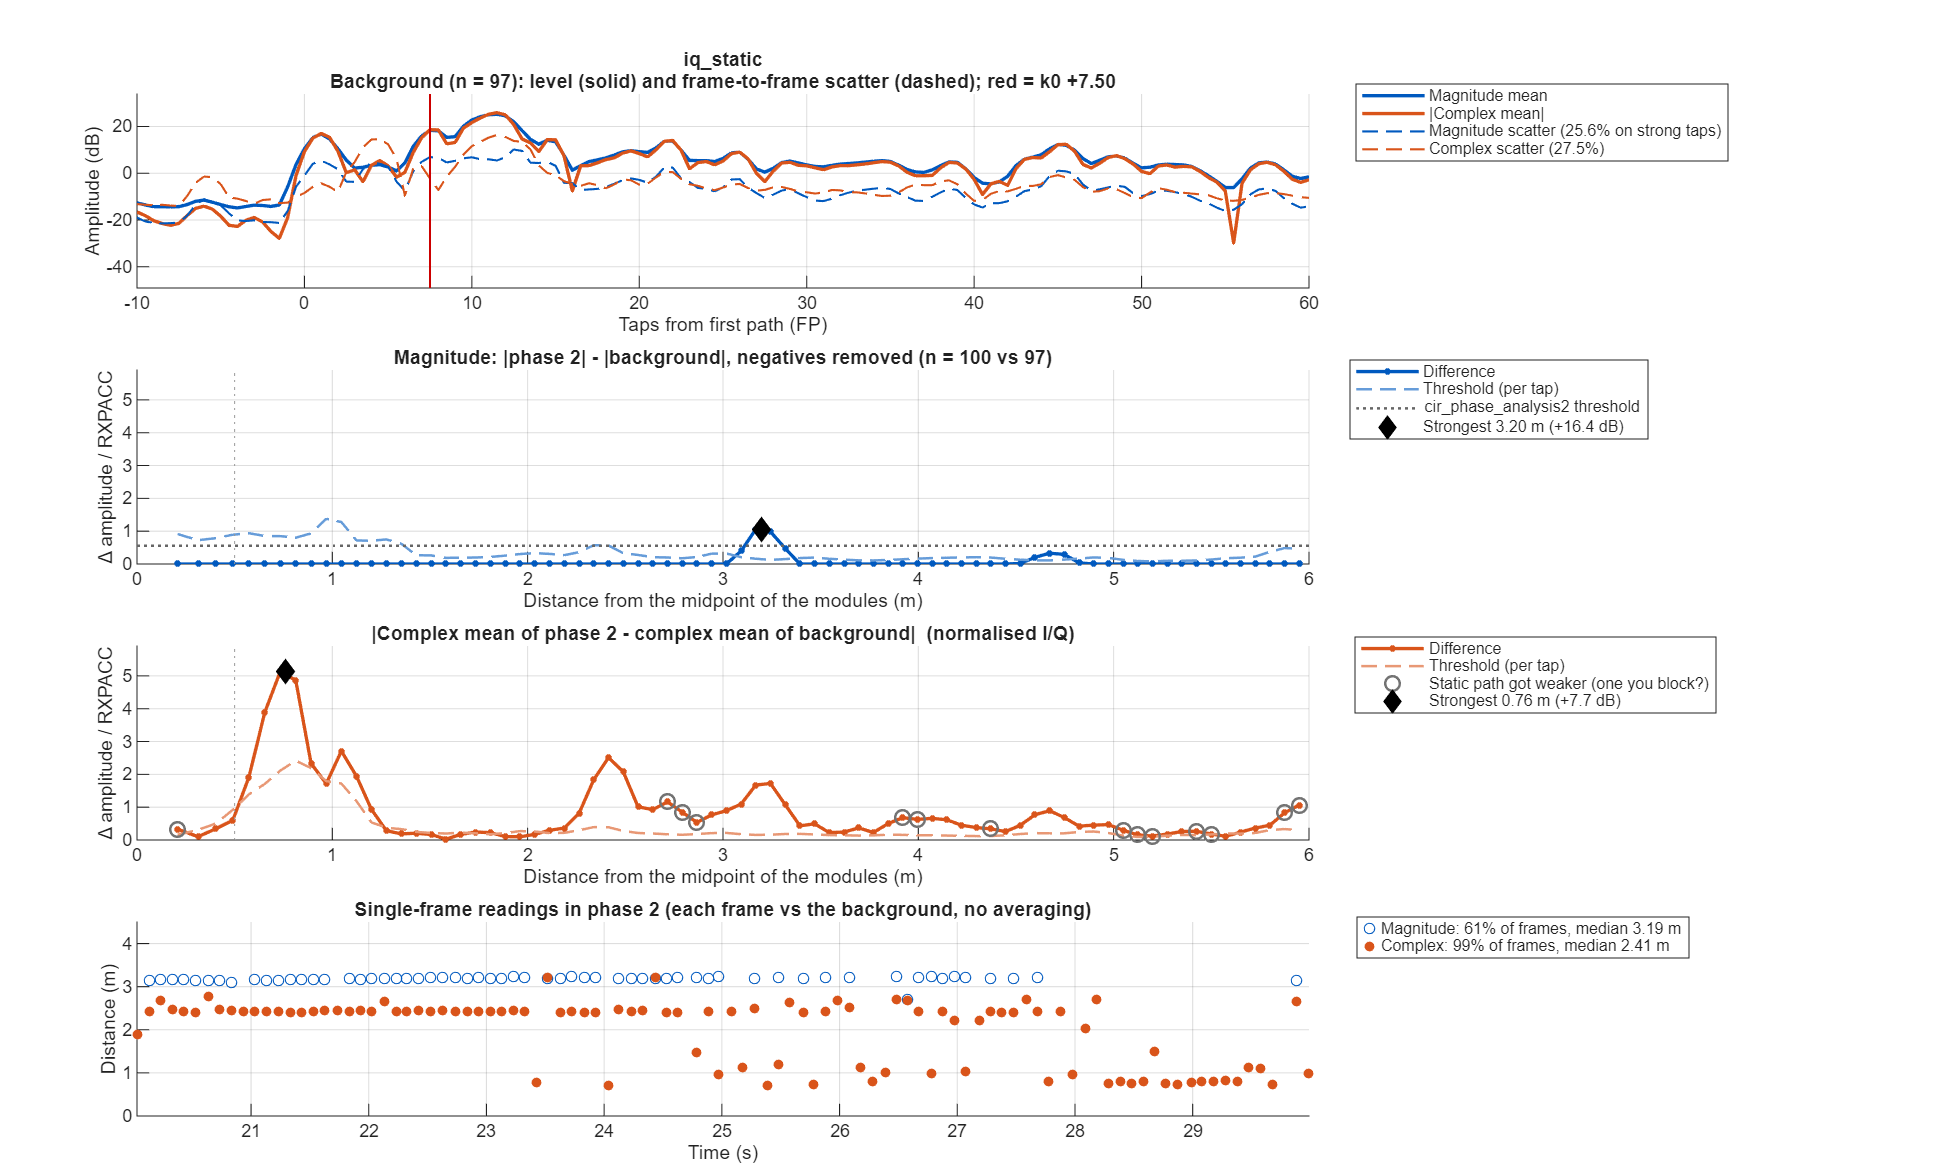

Data behind this chart, as committed beside it:
taps_from_fp, offset_m, mag_bg_mean, mag_bg_sd, mag_p2_mean, mag_diff, mag_threshold, iq_bg_abs, iq_bg_scatter, iq_p2_abs, iq_diff, iq_threshold
-50, NaN, 0.3005, 0.1595, 0.2733, -0.02715, 0.06818, NaN, NaN, 0.03888, NaN, NaN
-49.5, NaN, 0.2441, 0.1061, 0.2241, -0.02006, 0.04537, 0.05689, 0.2588, 0.05941, 0.01953, 0.09505
-49, NaN, 0.216, 0.09274, 0.1912, -0.0248, 0.03965, 0.1013, 0.2016, 0.0769, 0.02456, 0.07387
-48.5, NaN, 0.2263, 0.09388, 0.1782, -0.04811, 0.04014, 0.1425, 0.193, 0.08927, 0.054, 0.07072
-48, NaN, 0.2286, 0.1172, 0.1711, -0.05747, 0.05013, 0.1507, 0.2073, 0.078, 0.07275, 0.07595
-47.5, NaN, 0.205, 0.1122, 0.1614, -0.04353, 0.04799, 0.1127, 0.2056, 0.05097, 0.06841, 0.07531
-47, NaN, 0.1869, 0.1016, 0.1536, -0.03324, 0.04343, 0.07342, 0.1975, 0.01865, 0.07087, 0.07234
-46.5, NaN, 0.184, 0.08407, 0.1643, -0.01975, 0.03594, 0.08283, 0.1942, 0.01146, 0.07553, 0.07115
-46, NaN, 0.184, 0.08354, 0.1764, -0.007582, 0.03572, 0.08731, 0.1997, 0.0227, 0.06793, 0.07315
-45.5, NaN, 0.1862, 0.07612, 0.1735, -0.01267, 0.03254, 0.06731, 0.2006, 0.02118, 0.04615, 0.07349
-45, NaN, 0.1946, 0.08055, 0.1698, -0.02484, 0.03444, 0.03377, 0.2132, 0.01392, 0.02199, 0.07809
-44.5, NaN, 0.2001, 0.08828, 0.1738, -0.02628, 0.03774, 0.01623, 0.2307, 0.009302, 0.0208, 0.0845
-44, NaN, 0.1903, 0.08743, 0.1774, -0.01291, 0.03738, 0.02545, 0.22, 0.02372, 0.03005, 0.08058
-43.5, NaN, 0.1801, 0.08146, 0.1734, -0.00671, 0.03483, 0.06443, 0.1931, 0.04103, 0.04004, 0.07075
-43, NaN, 0.1853, 0.08889, 0.1749, -0.01039, 0.038, 0.09007, 0.1881, 0.04749, 0.0453, 0.0689
-42.5, NaN, 0.2019, 0.1016, 0.1855, -0.01635, 0.04343, 0.09157, 0.1998, 0.05522, 0.03635, 0.07321
-42, NaN, 0.2079, 0.1138, 0.1863, -0.02165, 0.04864, 0.09331, 0.213, 0.06332, 0.03089, 0.07804
-41.5, NaN, 0.1934, 0.09225, 0.1761, -0.01737, 0.03944, 0.09034, 0.202, 0.05956, 0.03402, 0.074
-41, NaN, 0.1832, 0.08797, 0.1723, -0.01085, 0.03761, 0.08922, 0.1986, 0.0589, 0.03671, 0.07275
-40.5, NaN, 0.1867, 0.08722, 0.1737, -0.01296, 0.03729, 0.09827, 0.1983, 0.06757, 0.03618, 0.07266
-40, NaN, 0.1881, 0.08527, 0.1733, -0.01474, 0.03646, 0.1023, 0.1957, 0.06095, 0.04179, 0.0717
-39.5, NaN, 0.1835, 0.0771, 0.1723, -0.0112, 0.03296, 0.0868, 0.1876, 0.03794, 0.04887, 0.06874
-39, NaN, 0.1811, 0.08194, 0.17, -0.01107, 0.03503, 0.04959, 0.1911, 0.02298, 0.02711, 0.07
-38.5, NaN, 0.1826, 0.08267, 0.1696, -0.01305, 0.03535, 0.01552, 0.2022, 0.02269, 0.01516, 0.07406
-38, NaN, 0.1808, 0.08489, 0.1679, -0.01295, 0.03629, 0.01749, 0.2056, 0.02228, 0.02268, 0.07531
-37.5, NaN, 0.1764, 0.08459, 0.1646, -0.01177, 0.03616, 0.03751, 0.2002, 0.01406, 0.03375, 0.07335
-37, NaN, 0.1749, 0.09049, 0.164, -0.01088, 0.03869, 0.04801, 0.2046, 0.01227, 0.05235, 0.07496
-36.5, NaN, 0.1696, 0.07983, 0.164, -0.005585, 0.03413, 0.04095, 0.2019, 0.0154, 0.04085, 0.07396
-36, NaN, 0.1634, 0.07911, 0.1659, 0.002534, 0.03382, 0.03387, 0.1937, 0.02859, 0.01311, 0.07094
-35.5, NaN, 0.1699, 0.07408, 0.1723, 0.002331, 0.03167, 0.04057, 0.1936, 0.05537, 0.02033, 0.07091
-35, NaN, 0.1808, 0.07537, 0.1744, -0.006384, 0.03222, 0.06263, 0.2024, 0.07319, 0.03543, 0.07413
-34.5, NaN, 0.183, 0.07864, 0.1688, -0.01425, 0.03362, 0.07811, 0.2028, 0.07752, 0.06117, 0.07428
-34, NaN, 0.1757, 0.08324, 0.1647, -0.01097, 0.03559, 0.07282, 0.1967, 0.0701, 0.06955, 0.07206
-33.5, NaN, 0.1612, 0.07583, 0.1634, 0.002202, 0.03242, 0.06247, 0.1848, 0.05705, 0.05473, 0.06769
-33, NaN, 0.1586, 0.07931, 0.1651, 0.006423, 0.03391, 0.06905, 0.1771, 0.06257, 0.04481, 0.06486
-32.5, NaN, 0.1807, 0.0895, 0.1728, -0.007921, 0.03826, 0.094, 0.1755, 0.08488, 0.04636, 0.06431
-32, NaN, 0.2146, 0.1027, 0.1898, -0.02473, 0.04392, 0.1357, 0.1835, 0.1155, 0.05414, 0.06722
-31.5, NaN, 0.2524, 0.1175, 0.2113, -0.04105, 0.05025, 0.1807, 0.2021, 0.1441, 0.06557, 0.07404
-31, NaN, 0.2712, 0.1226, 0.2199, -0.05135, 0.05241, 0.1966, 0.2184, 0.1484, 0.06609, 0.08
-30.5, NaN, 0.2574, 0.1172, 0.2164, -0.04102, 0.0501, 0.1789, 0.2218, 0.1337, 0.0534, 0.08124
-30, NaN, 0.2254, 0.1062, 0.2016, -0.02382, 0.04539, 0.1338, 0.2123, 0.1041, 0.03779, 0.07778
-29.5, NaN, 0.1888, 0.0776, 0.1788, -0.009973, 0.03318, 0.06605, 0.1901, 0.05657, 0.02696, 0.06963
-29, NaN, 0.1744, 0.07778, 0.1677, -0.006762, 0.03325, 0.01524, 0.1982, 0.02688, 0.02278, 0.0726
-28.5, NaN, 0.1737, 0.08026, 0.1659, -0.007864, 0.03432, 0.01197, 0.2245, 0.02539, 0.02314, 0.08223
-28, NaN, 0.1709, 0.08945, 0.1667, -0.004257, 0.03824, 0.04068, 0.2434, 0.0469, 0.02317, 0.08918
-27.5, NaN, 0.1814, 0.08823, 0.1738, -0.007602, 0.03772, 0.07404, 0.2488, 0.07443, 0.01578, 0.09113
-27, NaN, 0.1911, 0.08776, 0.1792, -0.01181, 0.03752, 0.09249, 0.2413, 0.07615, 0.01759, 0.08839
-26.5, NaN, 0.1864, 0.0813, 0.1742, -0.01221, 0.03476, 0.08931, 0.2361, 0.05729, 0.03203, 0.0865
-26, NaN, 0.1874, 0.08383, 0.1728, -0.01463, 0.03584, 0.08826, 0.2294, 0.05257, 0.03569, 0.08402
-25.5, NaN, 0.2067, 0.08887, 0.1856, -0.02118, 0.03799, 0.107, 0.2037, 0.07138, 0.03606, 0.07463
-25, NaN, 0.2247, 0.1037, 0.196, -0.0287, 0.04432, 0.1382, 0.217, 0.09044, 0.04794, 0.07951
-24.5, NaN, 0.228, 0.1116, 0.1942, -0.03378, 0.0477, 0.148, 0.2325, 0.08006, 0.06906, 0.08518
-24, NaN, 0.2226, 0.1137, 0.1917, -0.03091, 0.04863, 0.1253, 0.2341, 0.06643, 0.07672, 0.08575
-23.5, NaN, 0.2051, 0.09521, 0.1898, -0.01528, 0.04071, 0.07788, 0.2107, 0.04605, 0.05194, 0.07717
-23, NaN, 0.2027, 0.09583, 0.1961, -0.006565, 0.04097, 0.07969, 0.1937, 0.06963, 0.01017, 0.07097
-22.5, NaN, 0.2577, 0.1143, 0.2276, -0.03013, 0.04885, 0.14, 0.2327, 0.1519, 0.01463, 0.08523
-22, NaN, 0.3747, 0.133, 0.2977, -0.07693, 0.05684, 0.2107, 0.2853, 0.1903, 0.03574, 0.1045
-21.5, NaN, 0.5456, 0.1516, 0.4071, -0.1384, 0.06483, 0.4374, 0.2604, 0.3808, 0.05662, 0.09539
-21, NaN, 0.6351, 0.1835, 0.4807, -0.1545, 0.07846, 0.6121, 0.2396, 0.5737, 0.04177, 0.08779
-20.5, NaN, 0.59, 0.1791, 0.4762, -0.1137, 0.07656, 0.6129, 0.2622, 0.5908, 0.02215, 0.09604
... 241 more rows
